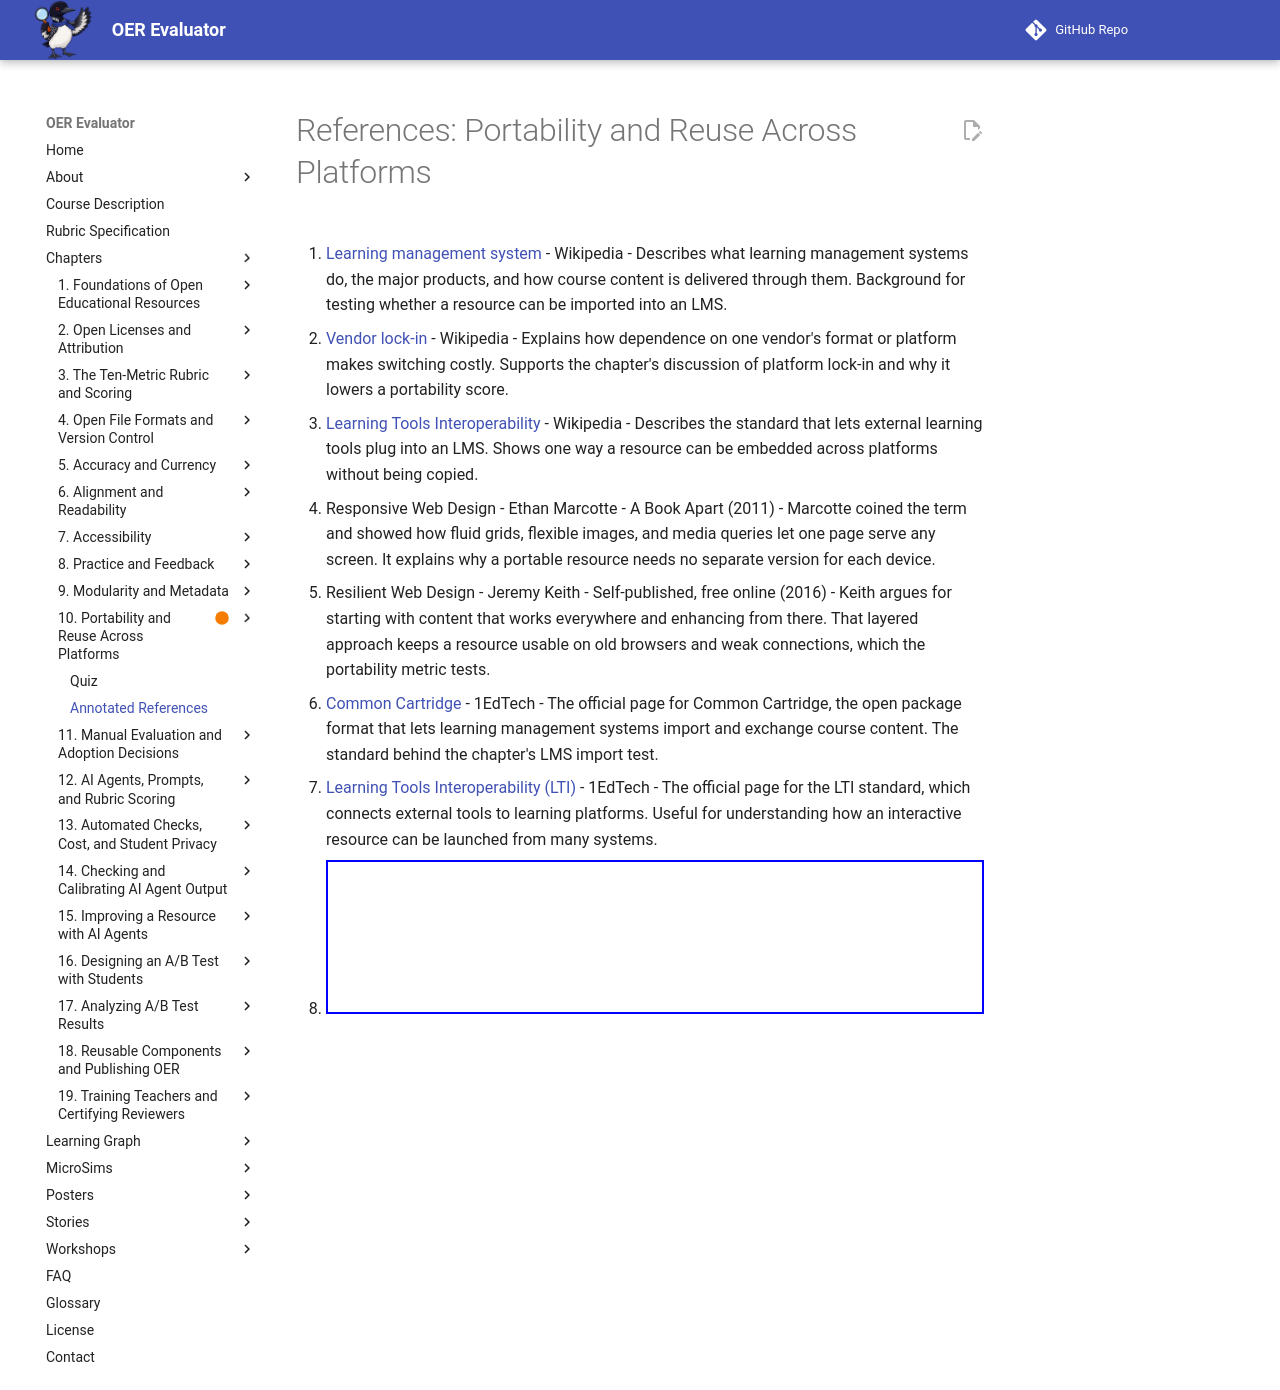

repository: dmccreary/oer-evaluator · page: chapters/10-portability-reuse/references/index.html · generator: mkdocs

# References: Portability and Reuse Across Platforms

1. [Learning management system](https://en.wikipedia.org/wiki/Learning_management_system) - Wikipedia - Describes what learning management systems do, the major products, and how course content is delivered through them. Background for testing whether a resource can be imported into an LMS.

2. [Vendor lock-in](https://en.wikipedia.org/wiki/Vendor_lock-in) - Wikipedia - Explains how dependence on one vendor's format or platform makes switching costly. Supports the chapter's discussion of platform lock-in and why it lowers a portability score.

3. [Learning Tools Interoperability](https://en.wikipedia.org/wiki/Learning_Tools_Interoperability) - Wikipedia - Describes the standard that lets external learning tools plug into an LMS. Shows one way a resource can be embedded across platforms without being copied.

4. Responsive Web Design - Ethan Marcotte - A Book Apart (2011) - Marcotte coined the term and showed how fluid grids, flexible images, and media queries let one page serve any screen. It explains why a portable resource needs no separate version for each device.

5. Resilient Web Design - Jeremy Keith - Self-published, free online (2016) - Keith argues for starting with content that works everywhere and enhancing from there. That layered approach keeps a resource usable on old browsers and weak connections, which the portability metric tests.

6. [Common Cartridge](https://www.1edtech.org/standards/cc) - 1EdTech - The official page for Common Cartridge, the open package format that lets learning management systems import and exchange course content. The standard behind the chapter's LMS import test.

7. [Learning Tools Interoperability (LTI)](https://www.1edtech.org/standards/lti) - 1EdTech - The official page for the LTI standard, which connects external tools to learning platforms. Useful for understanding how an interactive resource can be launched from many systems.

8. [<iframe>: The Inline Frame Element](https://developer.mozilla.org/en-US/docs/Web/HTML/Reference/Elements/iframe) - MDN Web Docs - Reference for the HTML element that embeds one page inside another, including attributes and security notes. Directly supports the chapter's iframe embedding test.

9. [Can I use](https://caniuse.com/) - Can I use - Browser support tables for web features across current and older browsers. Lets a reviewer check whether the features a resource relies on work in the main browsers.

10. [Learn Responsive Design](https://web.dev/learn/design/) - web.dev - A free course on building pages that adapt to different screens and settings. Helps teachers recognize the design choices that make content reach every learner and device.
